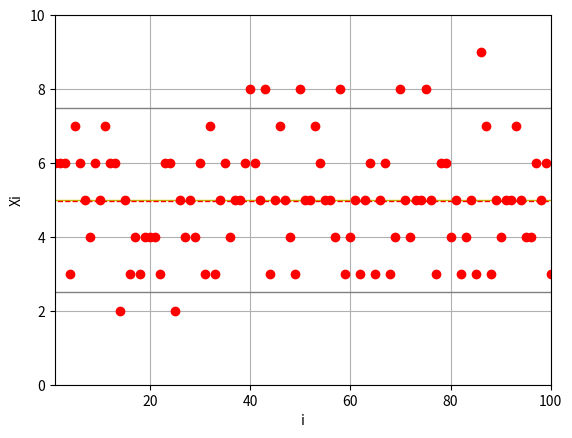

Generate this figure with matplotlib:
import random
import numpy as np
import matplotlib.pyplot as plt 


"""
1) Quelle est l’espérance de X_n barre ? son écart-type ? 
"""
def q1() :
    """
    Soit X_i une v.a. représentant le nombre de Face obtenues en 10 lancé d'une pièce non truquée 

    n le nombre d'expériences réalisées = 10
    p la probabilité de succès = 1/2
    q la probabilité d'échec = 1 - p = 1/2

    X_i ~> Binomiale(10,1/2)

    E(X_i) = n * p = 10 * 1/2 = 5
    V(X_i) = n * p * q = 10 * 1/2 * 1/2 = 2,5
    """
    pass

"""
2)Représenter graphiquement une réalisation x_N barre en fonction de N. 
    Que constatez-vous ? 
        On constate que, plus N est grand, plus la moyenne de x_N se rapproche de l'espérance.
    Comment l’expliquez-vous ?
        Cela s'explique par la loi des grands nombres.
"""
def q2(N) :
    n = 10
    # result = tableau des résultats des lancés
    result = []

    # Pour N essayes de lancé de 10 pièces 
    for _ in range(N) :
        # p = nombre de lancé ayant obtenue Face
        p = sum([random.randint(0,1) for _ in range(n)])
        result.append(p)
    
    # Ajoute l'espérance à la représentation graphique
    E = n * 0.5
    plt.plot([0,N],[E,E],"y",  linewidth=1)

    # Ajoute la variance à la représentation graphique
    varMin = E - E/2
    varMax = E + E/2 
    plt.plot([0,N],[varMin, varMin],"grey",  linewidth=1)
    plt.plot([0,N],[varMax, varMax],"grey",  linewidth=1)

    # Ajoute un point par résultats de 10 lancés à la représentation graphique
    plt.plot( range(1,N+1), result, "ro",linewidth=1)

    # Ajoute la moyenne des lancés à la représentation graphique
    plt.plot([0,N],[sum(result)/N,sum(result)/N],"r--",linewidth=1)

    # Ajoute les axes X et Y à la représentation graphiques
    plt.xlabel('i')
    plt.ylabel('Xi')
    plt.axis([1, N, 0, n])

    plt.grid()
    plt.show() 

if __name__ == "__main__" :
    print(q2(100))
    pass